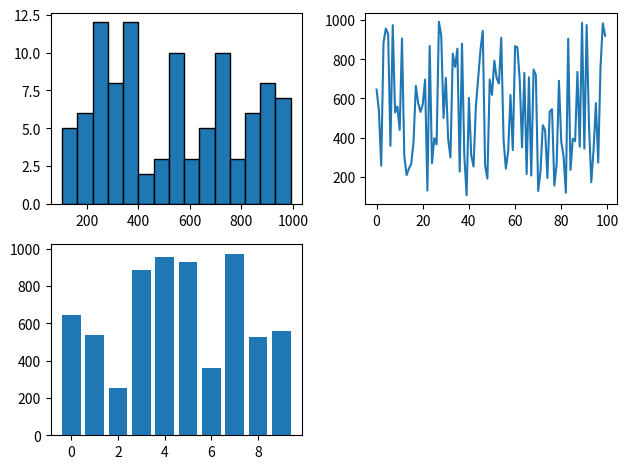

Reproduce this figure in Python.
"""Task 9: Sales Data Explorer

Generate data:

import numpy as np

sales = np.random.randint(100, 1000, 100)
Requirements

Create a figure with:

Histogram of sales
Line plot of sales trend
Bar chart of first 10 sales
Concepts Practiced

✅ Histogram
✅ Line Plot
✅ Bar Chart
✅ Subplots"""

import numpy as np
import matplotlib.pyplot as plt

sales = np.random.randint(100, 1000, 100)

plt.subplot(2,2,1)

plt.hist(
    sales,
    bins=15,
    edgecolor="black"
    )

plt.subplot(2,2,2)

plt.plot(sales)

plt.subplot(2,2,3)

plt.bar(range(10),sales[:10])

plt.tight_layout()

plt.show()
